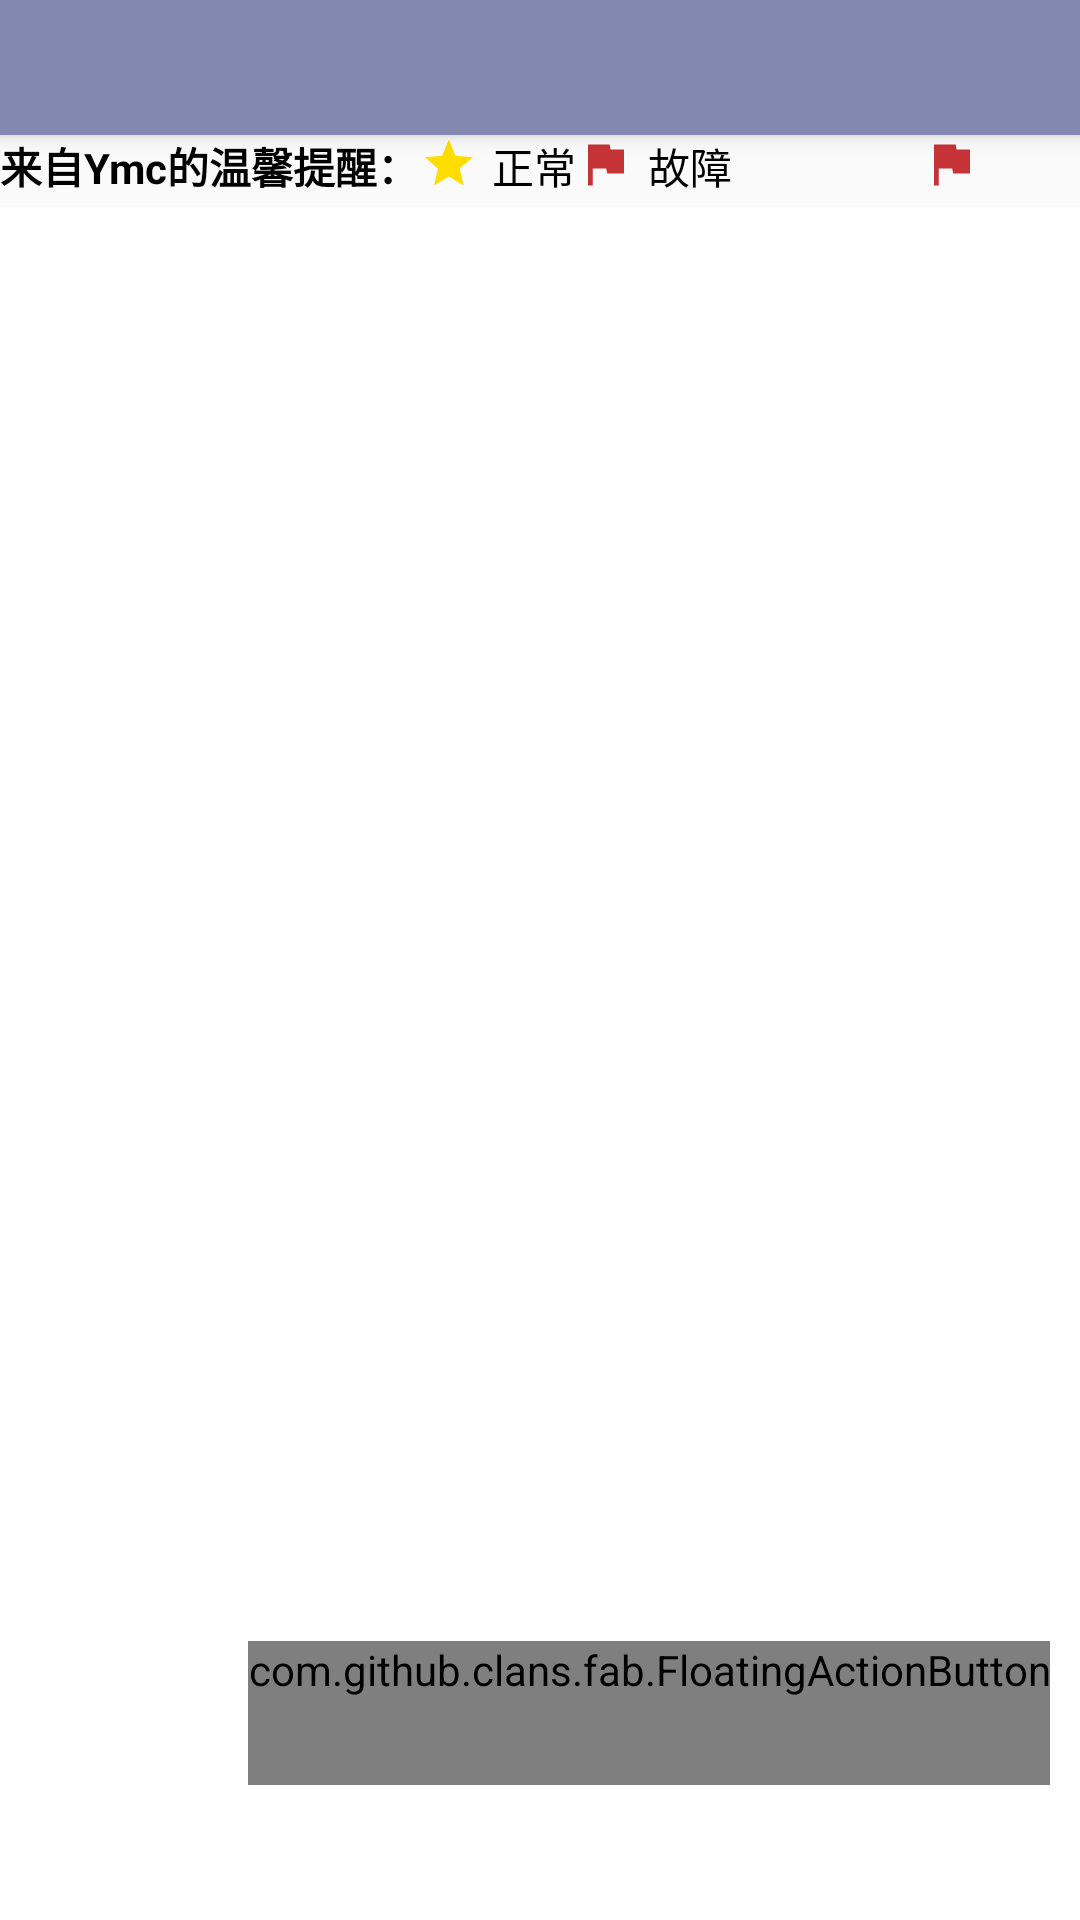

Write the Android layout XML for this screen, with the resource values it uses.
<!-- AndroidManifest.xml: application theme AppTheme -->
<!-- res/layout/app_bar_second.xml -->
<?xml version="1.0" encoding="utf-8"?>
<android.support.design.widget.CoordinatorLayout xmlns:android="http://schemas.android.com/apk/res/android"
    xmlns:app="http://schemas.android.com/apk/res-auto"
    xmlns:tools="http://schemas.android.com/tools"
    android:layout_width="match_parent"
    android:layout_height="match_parent"
    tools:context="com.jx.ymc.a46th.SecondActivity">



    <android.support.design.widget.AppBarLayout
        android:layout_width="match_parent"
        android:layout_height="wrap_content"
        android:theme="@style/AppTheme.AppBarOverlay">

        <android.support.v7.widget.Toolbar
            android:id="@+id/toolbar_second"
            android:layout_width="match_parent"
            android:layout_height="45dp"
            app:titleTextAppearance="@style/ToolbarTitle"
            android:background="#e08b90af"
            app:popupTheme="@style/ToolbarTheme" />

    </android.support.design.widget.AppBarLayout>



    <include layout="@layout/content_second" />

    <com.github.clans.fab.FloatingActionButton
        android:id="@+id/fab_change_second"
        style="?android:attr/borderlessButtonStyle"
        android:layout_width="wrap_content"
        android:layout_height="wrap_content"
        android:src="@drawable/ic_view_list_black_24dp"
        android:layout_gravity="bottom|right"
        android:layout_marginBottom="45dp"
        android:layout_marginRight="10dp"
        android:background="@null"
        app:fab_colorNormal="#B3B3B3"
        app:fab_colorPressed="#B3B3B3"
        app:fab_size="normal"
        app:menu_labels_ellipsize="end"
        app:menu_labels_singleLine="true"/>



</android.support.design.widget.CoordinatorLayout>
<!-- res/layout/content_second.xml (included above) -->
<?xml version="1.0" encoding="utf-8"?>
<android.support.constraint.ConstraintLayout xmlns:android="http://schemas.android.com/apk/res/android"
    xmlns:app="http://schemas.android.com/apk/res-auto"
    xmlns:tools="http://schemas.android.com/tools"
    android:layout_width="match_parent"
    android:layout_height="match_parent"
    app:layout_behavior="@string/appbar_scrolling_view_behavior"
    tools:context="com.jx.ymc.a46th.SecondActivity"
    tools:showIn="@layout/app_bar_second">

        <RelativeLayout
            android:layout_width="match_parent"
            android:layout_height="match_parent">

        <LinearLayout
            android:layout_width="match_parent"
            android:layout_height="wrap_content"
            android:id="@+id/ll_guzhangtishi"
            android:orientation="horizontal">

                <TextView
                    android:layout_width="wrap_content"
                    android:layout_height="wrap_content"
                    android:textSize="14sp"
                    android:textStyle="bold"
                    android:text="来自Ymc的温馨提醒："
                    android:textColor="#000000"/>

                <ImageView
                    android:layout_width="24dp"
                    android:layout_height="24dp"
                    android:src="@drawable/ic_star_black_24dp" />
                <TextView
                    android:layout_width="wrap_content"
                    android:layout_height="wrap_content"
                    android:textSize="14sp"
                    android:text="正常"
                    android:textColor="#000000"/>

                <ImageView
                    android:layout_width="24dp"
                    android:layout_height="24dp"
                    android:src="@drawable/ic_assistant_photo_red_24dp" />
                <TextView
                    android:layout_width="wrap_content"
                    android:layout_height="wrap_content"
                    android:textSize="14sp"
                    android:text="故障                   "
                    android:textColor="#000000"/>

                <ImageButton
                    android:layout_width="wrap_content"
                    android:layout_height="wrap_content"
                    android:id="@+id/button_guzhang"
                    android:background="@null"
                    android:src="@drawable/ic_assistant_photo_red_24dp"
                    />

        </LinearLayout>


        <ListView
            android:background="#ffffffff"
            android:id="@+id/list"
            android:layout_width="match_parent"
            android:layout_height="match_parent"
            android:layout_below="@id/ll_guzhangtishi">
        </ListView>

        </RelativeLayout>

</android.support.constraint.ConstraintLayout>
<!-- resources referenced by this layout -->
<resources>
  <!-- drawable ic_assistant_photo_red_24dp (drawable) -->
  <vector xmlns:android="http://schemas.android.com/apk/res/android"
          android:width="24dp"
          android:height="24dp"
          android:viewportWidth="30"
          android:viewportHeight="30">
      <path
          android:fillColor="#FFC53336"
          android:pathData="M14.4,6L14,4H5v17h2v-7h5.6l0.4,2h7V6z"/>
  </vector>
  <!-- drawable ic_star_black_24dp (drawable) -->
  <vector xmlns:android="http://schemas.android.com/apk/res/android"
          android:width="24dp"
          android:height="24dp"
          android:viewportWidth="30"
          android:viewportHeight="30">
      <path
          android:fillColor="#FFFFDD00"
          android:pathData="M12,17.27L18.18,21l-1.64,-7.03L22,9.24l-7.19,-0.61L12,2 9.19,8.63 2,9.24l5.46,4.73L5.82,21z"/>
  </vector>
  <style name="AppTheme.AppBarOverlay" parent="ThemeOverlay.AppCompat.Dark.ActionBar" />
  <style name="ToolbarTheme" parent="@style/ThemeOverlay.AppCompat.ActionBar">
          <item name="actionOverflowMenuStyle">@style/OverflowMenuStyle</item>
          <item name="actionMenuTextAppearance">@style/ToolbarMenuTextSize</item>
      </style>
  <style name="ToolbarTitle" parent="@style/TextAppearance.Widget.AppCompat.Toolbar.Title">
          <item name="android:textSize">16sp</item>
      </style>
  <style name="AppTheme" parent="Theme.AppCompat.Light.DarkActionBar">
          
          <item name="colorPrimary">@color/colorPrimary</item>
          <item name="colorPrimaryDark">@color/colorPrimaryDark</item>
          <item name="colorAccent">@color/colorAccent</item>
      </style>
  <style name="OverflowMenuStyle" parent="Widget.AppCompat.Light.PopupMenu.Overflow">
          <item name="overlapAnchor">false</item>
      </style>
  <style name="ToolbarMenuTextSize" parent="@style/TextAppearance.AppCompat.Menu">
          <item name="android:textSize">10sp</item>
      </style>
  <color name="colorPrimary">#3F51B5</color>
  <color name="colorPrimaryDark">#303F9F</color>
  <color name="colorAccent">#FF4081</color>
</resources>
